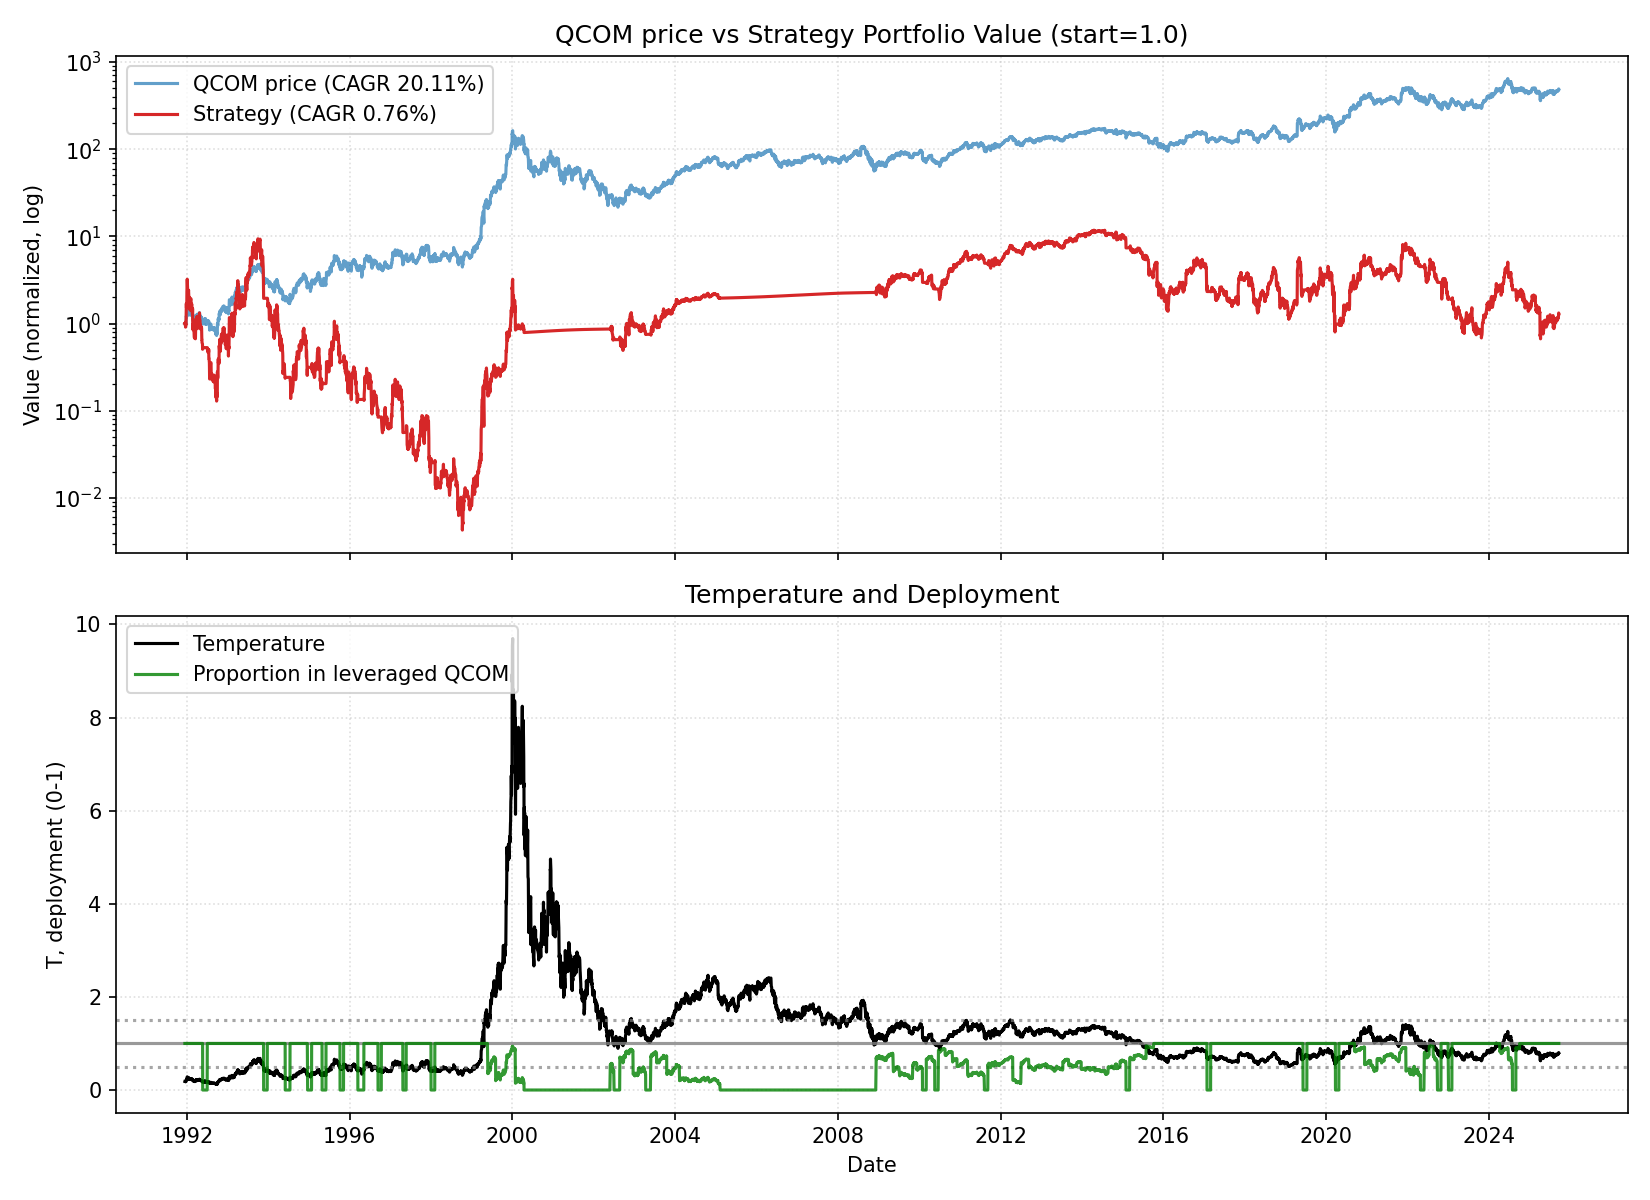

Source data for this figure (header and first rows):
date, close, ret, ret_3, ret_6, ret_12, ret_22, temp, temp_ch_11, temp_ch_22, vol_22, vol_66, rate, yc_spread, credit_spread, yc_change_22, credit_change_22, port_tqqq, port_cash, port_total, deployed_p, base_p, target_p, block_buy
1991-12-13, 0.3425, 0.0, , , , , 0.1834, , , , , 3.73, 2.13, 2.07, , , 1, 0.0, 1, 1.0, 1.0, 1.0, 0
1991-12-16, 0.3378, -0.01389, , , , , 0.1807, , , , , 3.73, 2.15, 2.09, , , 0.958, 0.0, 0.958, 1.0, 1.0, 1.0, 0
1991-12-17, 0.3378, 0.0, -0.01389, , , , 0.1806, , , , , 3.73, 2.16, 2.11, , , 0.9576, 0.0, 0.9576, 1.0, 1.0, 1.0, 0
1991-12-18, 0.3473, 0.02817, 0.02817, , , , 0.1856, , , , , 3.73, 2.08, 2.09, , , 1.038, 0.0, 1.038, 1.0, 1.0, 1.0, 0
1991-12-19, 0.333, -0.0411, -0.01409, , , , 0.1779, , , , , 3.73, 2.06, 2.13, , , 0.9096, 0.0, 0.9096, 1.0, 1.0, 1.0, 0
1991-12-20, 0.3425, 0.02857, -0.0137, 0.0, , , 0.183, , , , , 3.73, 2.17, 2.21, , , 0.9872, 0.0, 0.9872, 1.0, 1.0, 1.0, 0
1991-12-23, 0.3402, -0.006944, 0.02143, 0.007042, , , 0.1815, , , , , 3.73, 2.09, 2.27, , , 0.9661, 0.0, 0.9661, 1.0, 1.0, 1.0, 0
1991-12-24, 0.3663, 0.07692, 0.06945, 0.08451, , , 0.1954, , , , , 3.73, 2.04, 2.26, , , 1.189, 0.0, 1.189, 1.0, 1.0, 1.0, 0
1991-12-26, 0.4187, 0.1429, 0.2308, 0.2055, , , 0.2231, , , , , 3.73, 2.0, 2.27, , , 1.697, 0.0, 1.697, 1.0, 1.0, 1.0, 0
1991-12-27, 0.4044, -0.03409, 0.1039, 0.2143, , , 0.2154, , , , , 3.73, 1.97, 2.34, , , 1.523, 0.0, 1.523, 1.0, 1.0, 1.0, 0
1991-12-30, 0.4139, 0.02353, -0.01136, 0.2083, , , 0.2202, , , , , 3.73, 1.96, 2.35, , , 1.63, 0.0, 1.63, 1.0, 1.0, 1.0, 0
1991-12-31, 0.471, 0.1379, 0.1647, 0.3846, 0.375, , 0.2505, 0.3656, , , , 3.73, 1.94, 2.39, , , 2.303, 0.0, 2.303, 1.0, 1.0, 1.0, 0
1992-01-02, 0.5257, 0.1162, 0.2701, 0.4351, 0.5563, , 0.2794, 0.5462, , , , 3.73, 2.01, 2.33, , , 3.104, 0.0, 3.104, 1.0, 1.0, 1.0, 0
1992-01-03, 0.5328, 0.01358, 0.1313, 0.2727, 0.5775, , 0.2831, 0.5672, , , , 3.73, 2.05, 2.26, , , 3.229, 0.0, 3.229, 1.0, 1.0, 1.0, 0
1992-01-06, 0.4995, -0.0625, -0.04977, 0.2353, 0.4384, , 0.2651, 0.4279, , , , 3.73, 2.06, 2.27, , , 2.622, 0.0, 2.622, 1.0, 1.0, 1.0, 0
1992-01-07, 0.4853, -0.02857, -0.08929, 0.1724, 0.4571, , 0.2574, 0.4466, , , , 3.73, 2.09, 2.31, , , 2.396, 0.0, 2.396, 1.0, 1.0, 1.0, 0
1992-01-08, 0.4282, -0.1176, -0.1429, -0.09091, 0.25, , 0.227, 0.2409, , , , 3.73, 2.11, 2.28, , , 1.55, 0.0, 1.55, 1.0, 1.0, 1.0, 0
1992-01-09, 0.471, 0.1, -0.02941, -0.1041, 0.3846, , 0.2496, 0.3756, , , , 3.73, 2.02, 2.22, , , 2.014, 0.0, 2.014, 1.0, 1.0, 1.0, 0
1992-01-10, 0.4567, -0.0303, 0.06667, -0.1429, 0.2468, , 0.242, 0.2387, , , , 3.73, 2.0, 2.19, , , 1.83, 0.0, 1.83, 1.0, 1.0, 1.0, 0
1992-01-13, 0.4948, 0.08333, 0.0505, -0.009524, 0.1818, , 0.2619, 0.1737, , , , 3.73, 1.99, 2.14, , , 2.286, 0.0, 2.286, 1.0, 1.0, 1.0, 0
1992-01-14, 0.4995, 0.009616, 0.09375, 0.02941, 0.2353, , 0.2643, 0.2268, , , , 3.73, 2.03, 2.05, , , 2.351, 0.0, 2.351, 1.0, 1.0, 1.0, 0
1992-01-15, 0.5043, 0.009524, 0.01923, 0.1778, 0.2184, 0.4722, 0.2667, 0.211, 0.4538, 0.06629, , 3.73, 1.98, 2.06, , , 2.417, 0.0, 2.417, 1.0, 1.0, 1.0, 0
1992-01-16, 0.49, -0.0283, -0.01905, 0.0404, 0.0404, 0.4507, 0.259, 0.03406, 0.4336, 0.06696, , 3.73, 2.06, 2.03, -0.07, -0.04, 2.211, 0.0, 2.211, 1.0, 1.0, 1.0, 0
1992-01-17, 0.4805, -0.01942, -0.04717, 0.05208, -0.08597, 0.4225, 0.2539, -0.0912, 0.4058, 0.0671, , 3.73, 2.07, 2.04, -0.08, -0.05, 2.081, 0.0, 2.081, 1.0, 1.0, 1.0, 0
1992-01-20, 0.4758, -0.009901, -0.02913, -0.03846, -0.1071, 0.3699, 0.2511, -0.1129, 0.3527, 0.06726, , 3.73, 2.07, 2.04, -0.09, -0.07, 2.019, 0.0, 2.019, 1.0, 1.0, 1.0, 0
1992-01-21, 0.4567, -0.04, -0.04951, -0.08571, -0.08571, 0.3714, 0.241, -0.09095, 0.3542, 0.06832, , 3.73, 2.06, 2.1, -0.02, 0.01, 1.776, 0.0, 1.776, 1.0, 1.0, 1.0, 0
1992-01-22, 0.4758, 0.04167, 0.0, -0.0566, -0.01961, 0.3889, 0.2509, -0.02522, 0.3715, 0.06738, , 3.73, 2.14, 2.06, 0.08, -0.07, 1.997, 0.0, 1.997, 1.0, 1.0, 1.0, 0
1992-01-23, 0.4472, -0.06, -0.02083, -0.08738, 0.04444, 0.3147, 0.2358, 0.03847, 0.2992, 0.06936, , 3.73, 2.18, 2.01, 0.01, -0.2, 1.636, 0.0, 1.636, 1.0, 1.0, 1.0, 0
1992-01-24, 0.452, 0.01064, -0.05, -0.05941, -0.0404, 0.2338, 0.2382, -0.0459, 0.2192, 0.06921, , 3.73, 2.12, 1.97, 0.03, -0.3, 1.688, 0.0, 1.688, 1.0, 1.0, 1.0, 0
1992-01-27, 0.4425, -0.02105, -0.01064, -0.07, -0.03125, 0.05682, 0.2329, -0.03753, 0.04396, 0.06819, , 3.73, 2.09, 1.95, 0.05, -0.31, 1.581, 0.0, 1.581, 1.0, 1.0, 1.0, 0
1992-01-28, 0.4282, -0.03226, -0.05263, -0.0625, -0.1346, 0.05882, 0.2253, -0.1396, 0.04594, 0.06198, , 3.73, 2.06, 2.01, 0.06, -0.26, 1.427, 0.0, 1.427, 1.0, 1.0, 1.0, 0
1992-01-29, 0.4377, 0.02222, -0.01075, -0.08, -0.1238, 0.05747, 0.2302, -0.1288, 0.0454, 0.06154, , 3.73, 2.1, 1.95, 0.13, -0.39, 1.521, 0.0, 1.521, 1.0, 1.0, 1.0, 0
1992-01-30, 0.452, 0.03261, 0.05556, 0.01064, -0.1038, -0.0404, 0.2376, -0.1089, -0.05135, 0.0617, , 3.73, 2.14, 1.92, 0.18, -0.43, 1.669, 0.0, 1.669, 1.0, 1.0, 1.0, 0
1992-01-31, 0.4567, 0.01053, 0.04348, 0.01053, -0.06796, -0.1312, 0.2401, -0.0733, -0.1408, 0.05423, , 3.73, 2.2, 1.9, 0.26, -0.49, 1.721, 0.0, 1.721, 1.0, 1.0, 1.0, 0
1992-02-03, 0.4686, 0.02604, 0.03684, 0.05914, -0.02475, -0.1205, 0.246, -0.03107, -0.1309, 0.0481, , 3.73, 2.21, 1.88, 0.2, -0.45, 1.855, 0.0, 1.855, 1.0, 1.0, 1.0, 0
1992-02-04, 0.4758, 0.01523, 0.04167, 0.1111, 0.0, -0.04762, 0.2497, -0.005722, -0.05813, 0.04813, , 3.73, 2.17, 1.89, 0.12, -0.37, 1.939, 0.0, 1.939, 1.0, 1.0, 1.0, 0
1992-02-05, 0.471, -0.009999, 0.005077, 0.07609, 0.03125, -0.02941, 0.2471, 0.02535, -0.04012, 0.04636, , 3.73, 2.14, 1.95, 0.08, -0.32, 1.88, 0.0, 1.88, 1.0, 1.0, 1.0, 0
1992-02-06, 0.4615, -0.0202, -0.03, 0.02105, -0.03, 0.07778, 0.242, -0.03555, 0.06589, 0.04616, , 3.73, 2.15, 1.96, 0.06, -0.35, 1.765, 0.0, 1.765, 1.0, 1.0, 1.0, 0
1992-02-07, 0.4472, -0.03093, -0.05051, -0.02083, 0.0, -0.05051, 0.2344, -0.005722, -0.06098, 0.03888, , 3.73, 2.23, 1.96, 0.12, -0.32, 1.601, 0.0, 1.601, 1.0, 1.0, 1.0, 0
1992-02-10, 0.4282, -0.04255, -0.07217, -0.08629, -0.05263, -0.0625, 0.2242, -0.05877, -0.07355, 0.03337, , 3.73, 2.27, 1.98, 0.25, -0.24, 1.396, 0.0, 1.396, 1.0, 1.0, 1.0, 0
1992-02-11, 0.4329, 0.01111, -0.03191, -0.09, -0.02151, -0.125, 0.2266, -0.0271, -0.1347, 0.03297, , 3.73, 2.22, 1.96, 0.22, -0.23, 1.441, 0.0, 1.441, 1.0, 1.0, 1.0, 0
1992-02-12, 0.4567, 0.05494, 0.06667, -0.0303, 0.06667, -0.08571, 0.239, 0.06056, -0.0958, 0.02989, , 3.73, 2.22, 1.88, 0.23, -0.26, 1.678, 0.0, 1.678, 1.0, 1.0, 1.0, 0
1992-02-13, 0.4329, -0.05208, 0.0, -0.06186, -0.01087, -0.1415, 0.2264, -0.01653, -0.151, 0.03148, , 3.73, 2.18, 1.83, 0.15, -0.22, 1.415, 0.0, 1.415, 1.0, 1.0, 1.0, 0
1992-02-14, 0.4425, 0.02198, -0.03125, -0.01064, -0.02105, -0.09709, 0.2313, -0.02665, -0.107, 0.03188, , 3.73, 2.14, 1.86, 0.16, -0.2, 1.508, 0.0, 1.508, 1.0, 1.0, 1.0, 0
1992-02-18, 0.4329, -0.02151, 0.0, 0.01111, -0.05208, -0.09901, 0.226, -0.05859, -0.11, 0.03168, , 3.73, 2.23, 1.84, 0.17, -0.19, 1.41, 0.0, 1.41, 1.0, 1.0, 1.0, 0
1992-02-19, 0.4187, -0.03297, -0.05376, -0.03297, -0.1066, -0.12, 0.2185, -0.1121, -0.13, 0.0321, , 3.73, 2.14, 1.87, 0.07, -0.17, 1.27, 0.0, 1.27, 1.0, 1.0, 1.0, 0
1992-02-20, 0.4425, 0.05682, 0.02198, -0.03125, -0.07, -0.03125, 0.2308, -0.07567, -0.0423, 0.03474, , 3.73, 2.11, 1.87, 0.04, -0.17, 1.486, 0.0, 1.486, 1.0, 1.0, 1.0, 0
1992-02-21, 0.3996, -0.09677, -0.04545, -0.07692, -0.1515, -0.16, 0.2084, -0.1567, -0.1696, 0.03943, , 3.73, 1.99, 1.84, -0.07, -0.26, 1.054, 0.0, 1.054, 1.0, 1.0, 1.0, 0
1992-02-24, 0.3735, -0.06548, -0.1559, -0.1559, -0.1907, -0.1649, 0.1945, -0.1963, -0.1751, 0.03997, , 3.73, 2.01, 1.83, -0.13, -0.23, 0.8466, 0.0, 0.8466, 1.0, 1.0, 1.0, 0
1992-02-25, 0.3806, 0.01911, -0.04762, -0.1209, -0.1489, -0.1579, 0.1981, -0.1548, -0.1681, 0.03881, , 3.73, 2.01, 1.83, -0.17, -0.18, 0.8947, 0.0, 0.8947, 1.0, 1.0, 1.0, 0
1992-02-26, 0.3949, 0.0375, 0.05733, -0.05682, -0.07778, -0.1075, 0.2055, -0.0834, -0.1177, 0.03979, , 3.73, 1.96, 1.9, -0.16, -0.07, 0.9949, 0.0, 0.9949, 1.0, 1.0, 1.0, 0
1992-02-27, 0.3854, -0.0241, 0.0125, -0.129, -0.1099, -0.1, 0.2005, -0.1153, -0.1103, 0.03985, , 3.73, 2.01, 1.85, -0.08, -0.1, 0.9225, 0.0, 0.9225, 1.0, 1.0, 1.0, 0
1992-02-28, 0.3901, 0.01234, -0.01205, -0.02381, -0.1458, -0.1087, 0.2029, -0.151, -0.1189, 0.03956, , 3.73, 2.0, 1.9, -0.06, -0.11, 0.9562, 0.0, 0.9562, 1.0, 1.0, 1.0, 0
1992-03-02, 0.3901, 0.0, 0.01234, 0.04459, -0.0989, -0.1368, 0.2026, -0.1051, -0.1473, 0.03915, , 3.73, 1.93, 1.83, -0.17, -0.12, 0.9558, 0.0, 0.9558, 1.0, 1.0, 1.0, 0
1992-03-03, 0.3758, -0.03658, -0.03658, -0.0125, -0.1505, -0.1771, 0.1951, -0.1564, -0.1871, 0.03881, , 3.73, 1.95, 1.78, -0.19, -0.14, 0.8505, 0.0, 0.8505, 1.0, 1.0, 1.0, 0
1992-03-04, 0.3711, -0.01266, -0.04878, -0.06024, -0.1429, -0.2081, 0.1926, -0.1478, -0.2172, 0.03861, , 3.73, 1.93, 1.77, -0.27, -0.13, 0.8178, 0.0, 0.8178, 1.0, 1.0, 1.0, 0
1992-03-05, 0.3616, -0.02564, -0.03798, -0.06173, -0.1364, -0.24, 0.1876, -0.1413, -0.2487, 0.03796, , 3.73, 1.89, 1.71, -0.32, -0.17, 0.7546, 0.0, 0.7546, 1.0, 1.0, 1.0, 0
1992-03-06, 0.3521, -0.02632, -0.05128, -0.09756, -0.2043, -0.2525, 0.1826, -0.2089, -0.2611, 0.03763, , 3.73, 1.88, 1.72, -0.29, -0.17, 0.6947, 0.0, 0.6947, 1.0, 1.0, 1.0, 0
1992-03-09, 0.3521, 0.0, -0.02632, -0.09756, -0.119, -0.2371, 0.1824, -0.1248, -0.2464, 0.03772, , 3.73, 1.88, 1.76, -0.26, -0.19, 0.6944, 0.0, 0.6944, 1.0, 1.0, 1.0, 0
1992-03-10, 0.3758, 0.06757, 0.06757, 0.0, 0.006371, -0.1596, 0.1946, 0.0006122, -0.1698, 0.04133, , 3.73, 1.87, 1.73, -0.28, -0.23, 0.8347, 0.0, 0.8347, 1.0, 1.0, 1.0, 0
... 8,442 more rows
